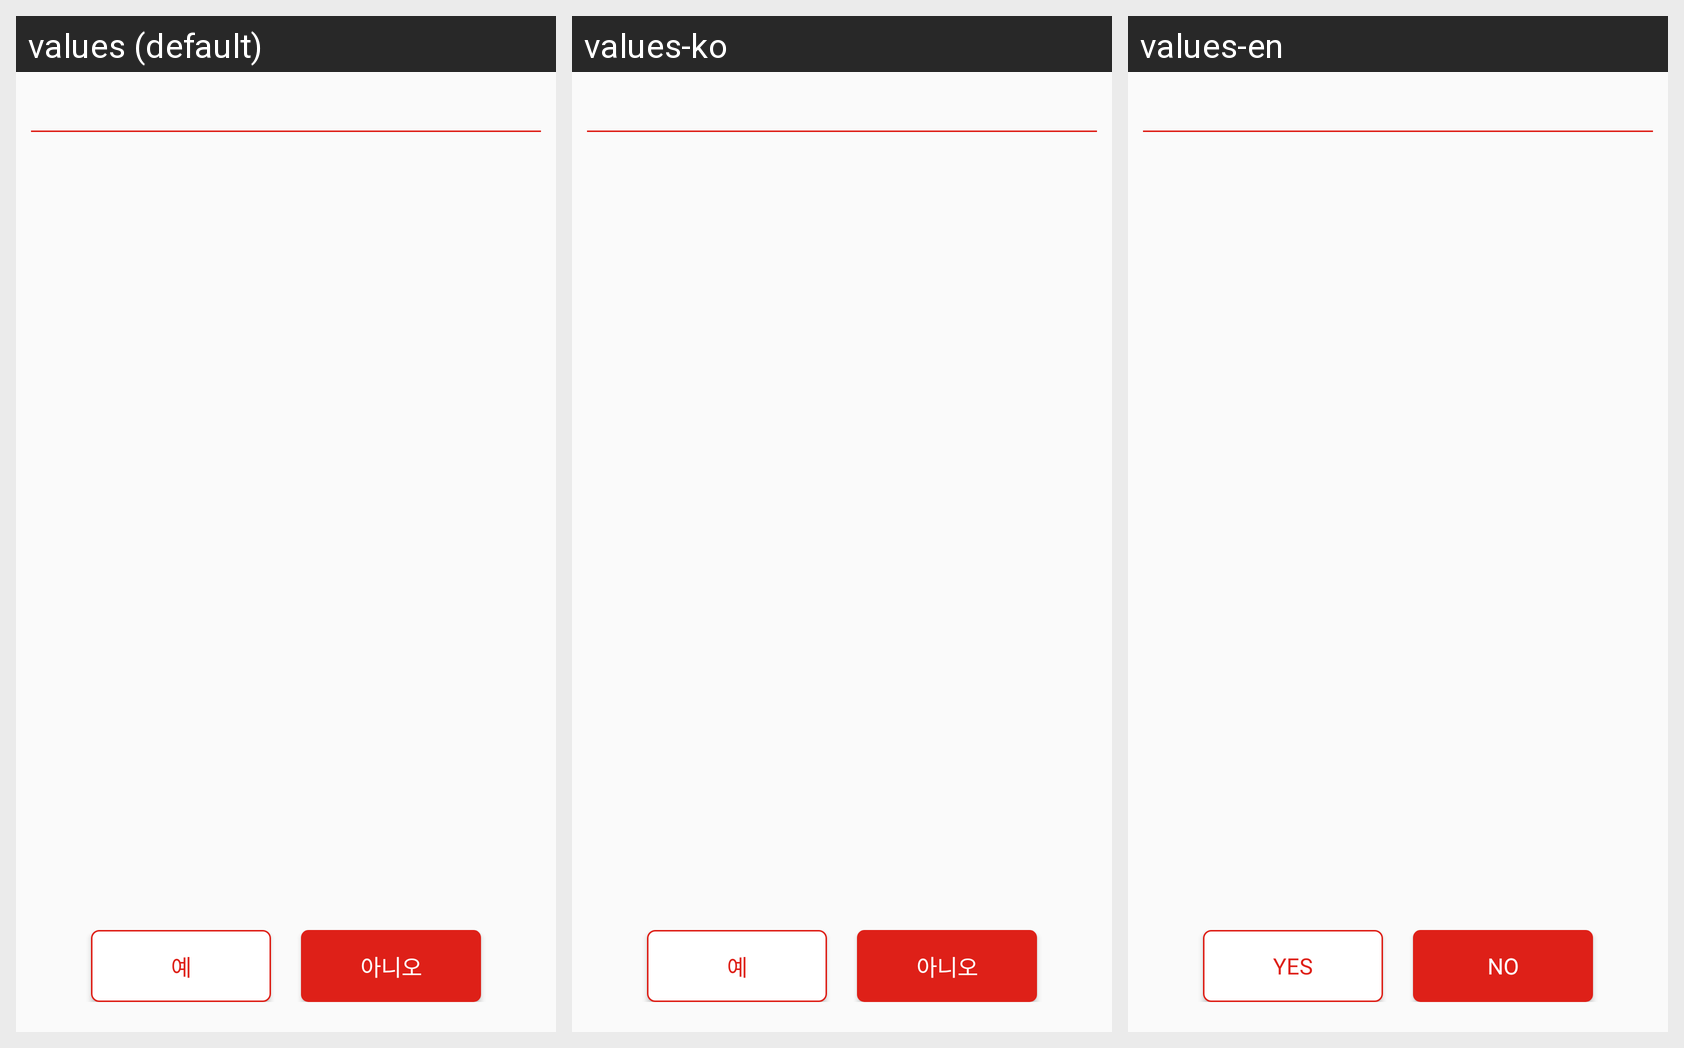

This grid shows one Android layout under several languages. Give, for every string resource on the screen, its name, the default text and each shown locale's text.
Android screen res/layout/choice_popup.xml rendered under 3 locales, left to right: values (default), values-ko, values-en. Device: Nexus 5 (rendered at 1080×1920; each locale shown at half size, 540×960, under a caption strip naming it); theme AppTheme.
Strings drawn on this screen, with the default value and each locale's value (text and hints the layout hard-codes, and strings that could not be matched under every locale, appear in the picture but are not listed):

yes
  values: 예
  values-ko: 예
  values-en: Yes

no
  values: 아니오
  values-ko: 아니오
  values-en: No
